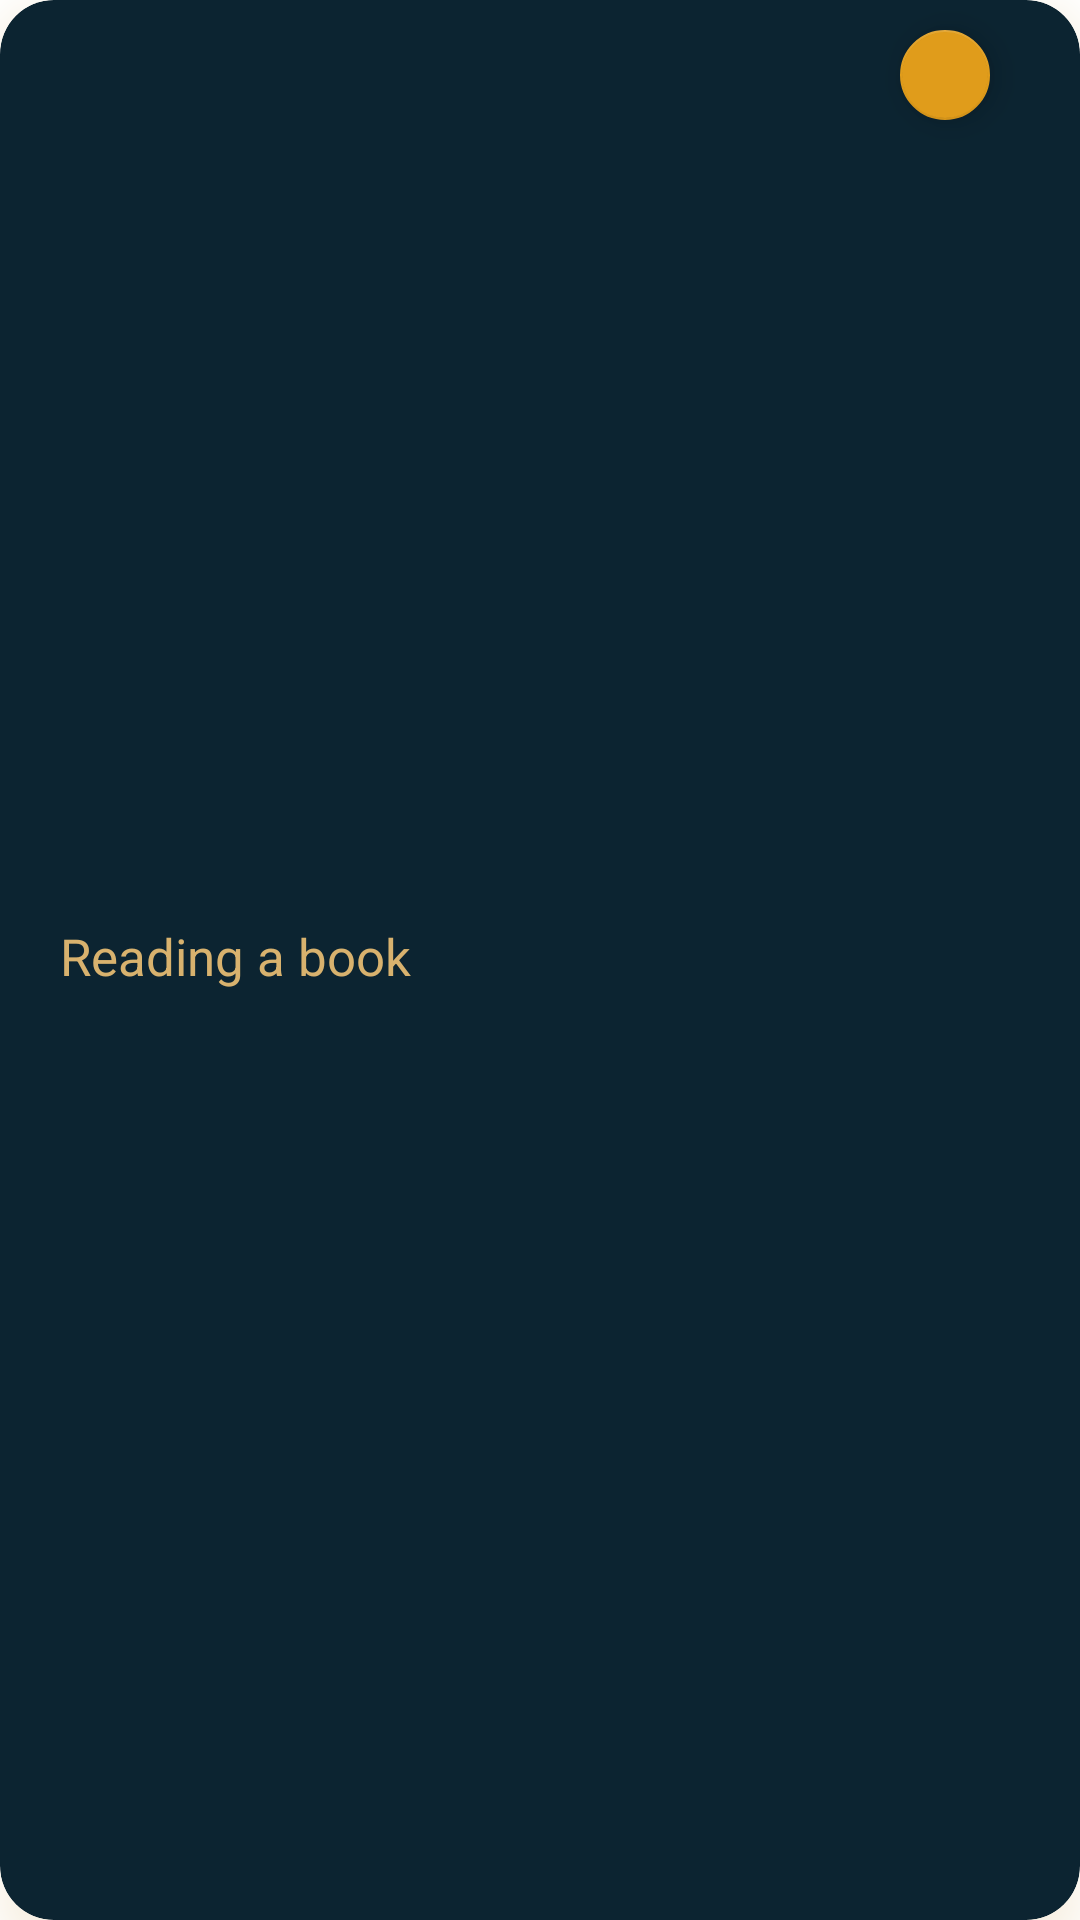

This screen was rendered from an Android layout file. Write that file and the resources it references.
<!-- AndroidManifest.xml: application theme Theme.Ubermensch -->
<!-- res/layout/todo_layout.xml -->
<?xml version="1.0" encoding="utf-8"?>
<androidx.cardview.widget.CardView xmlns:android="http://schemas.android.com/apk/res/android"
    android:layout_width="match_parent"
    android:layout_height="wrap_content"
    xmlns:app="http://schemas.android.com/apk/res-auto"
    app:cardElevation="8dp"
    app:cardCornerRadius="18dp"
    android:layout_margin="16dp"
    app:cardBackgroundColor="@color/gray"
    android:outlineSpotShadowColor="@color/yellow"
    >
    <com.google.android.material.floatingactionbutton.FloatingActionButton
        android:id="@+id/fabTodoDone"
        android:layout_width="30dp"
        android:layout_height="80dp"
        android:layout_marginTop="10dp"
        android:clickable="true"
        android:tint="@color/gray"
        android:translationX="300dp"
        app:backgroundTint="@color/lightblue"
        app:fabCustomSize="50dp"
        app:fabSize="normal"
        app:maxImageSize="40dp"
        app:rippleColor="@color/black"
        />
    <LinearLayout
        android:layout_width="285dp"
        android:layout_height="wrap_content"
        android:layout_marginLeft="16dp"
        android:orientation="vertical"
        android:paddingTop="5dp"
        android:paddingBottom="5dp"

        />
    <LinearLayout
        android:layout_width="wrap_content"
        android:layout_height="wrap_content"
        android:layout_gravity="center_vertical"
        android:orientation="horizontal">
        <TextView
            android:id="@+id/todoText"
            android:layout_width="331dp"
            android:layout_height="40dp"
            android:layout_marginLeft="6dp"
            android:text="Reading a book"
            android:layout_marginStart="20dp"
            android:layout_marginTop="15dp"
            android:textColor="@color/yellow"
            android:textSize="17dp" />
    </LinearLayout>
</androidx.cardview.widget.CardView>
<!-- resources referenced by this layout -->
<resources>
  <color name="black">#FF000000</color>
  <color name="gray">#0c2431 </color>
  <color name="lightblue">#E09C1B   </color>
  <color name="yellow">#d8b26e </color>
  <style name="Theme.Ubermensch" parent="Theme.MaterialComponents.DayNight.NoActionBar">
          
          <item name="colorPrimary">@color/blue</item>
          <item name="colorPrimaryVariant">@color/blue</item>
          <item name="colorOnPrimary">@color/yellow</item>
          
          <item name="colorSecondary">@color/teal_200</item>
          <item name="colorSecondaryVariant">@color/teal_700</item>
          <item name="colorOnSecondary">@color/black</item>
          
          <item name="android:statusBarColor">?attr/colorPrimaryVariant</item>
          
      </style>
  <color name="blue">#194a50 </color>
  <color name="teal_200">#FF03DAC5</color>
  <color name="teal_700">#FF018786</color>
</resources>
